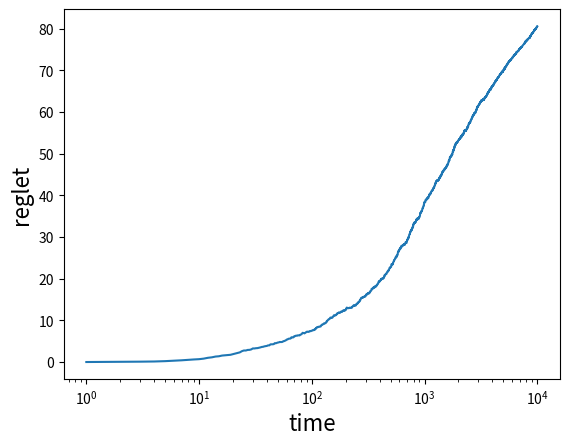

Recreate this plot in Python.
import math
import numpy as np
from numpy.random import binomial
from numpy.random import beta
import matplotlib.pyplot as plt
import pandas as pd
import csv

class Arm:
    def __init__(self, p):
        self.cnt = 0
        self.clk = 0
        self._p = p

    def click(self):
        self.cnt += 1
        if binomial(n=1,p=self._p):
            self.clk += 1


def Reglet_ts(arms,T):
    Rgt = []
    for i in range(1, T + 1):
        rand_beta = [beta(a=arm.clk+1,b=arm.cnt-arm.clk+1) for arm in arms]
        max_i = rand_beta.index(max(rand_beta))
        arms[max_i].click()

        max_mu = 0
        for i in range(len(arms)):
            max_mu = max(max_mu, arms[i].clk / (arms[i].cnt+1))
        rgt = 0
        for i in range(len(arms)):
            rgt += (max_mu - (arms[i].clk / (arms[i].cnt+1)))*arms[i].cnt
        Rgt.append(rgt)

    return Rgt

if __name__=="__main__":
    reglet = []
    time = np.arange(1,10 ** 4+1)
    for i in range(100):
        arms=[(Arm(0.1))]
        for j in range(3):
            arms.append(Arm(0.05))
            arms.append(Arm(0.02))
            arms.append(Arm(0.01))

        reglet.append(Reglet_ts(arms=arms, T=10**4))
    reglet_ts_average = np.zeros(10**4)
    reglet_ts_average = np.average(reglet,axis=0)

    fig, ax = plt.subplots()

    ax.set_xscale("log")
    ax.plot(time, reglet_ts_average,label='ts_sampling')
    ax.set_xlabel('time',fontsize=16)
    ax.set_ylabel('reglet',fontsize=16)
    plt.show()